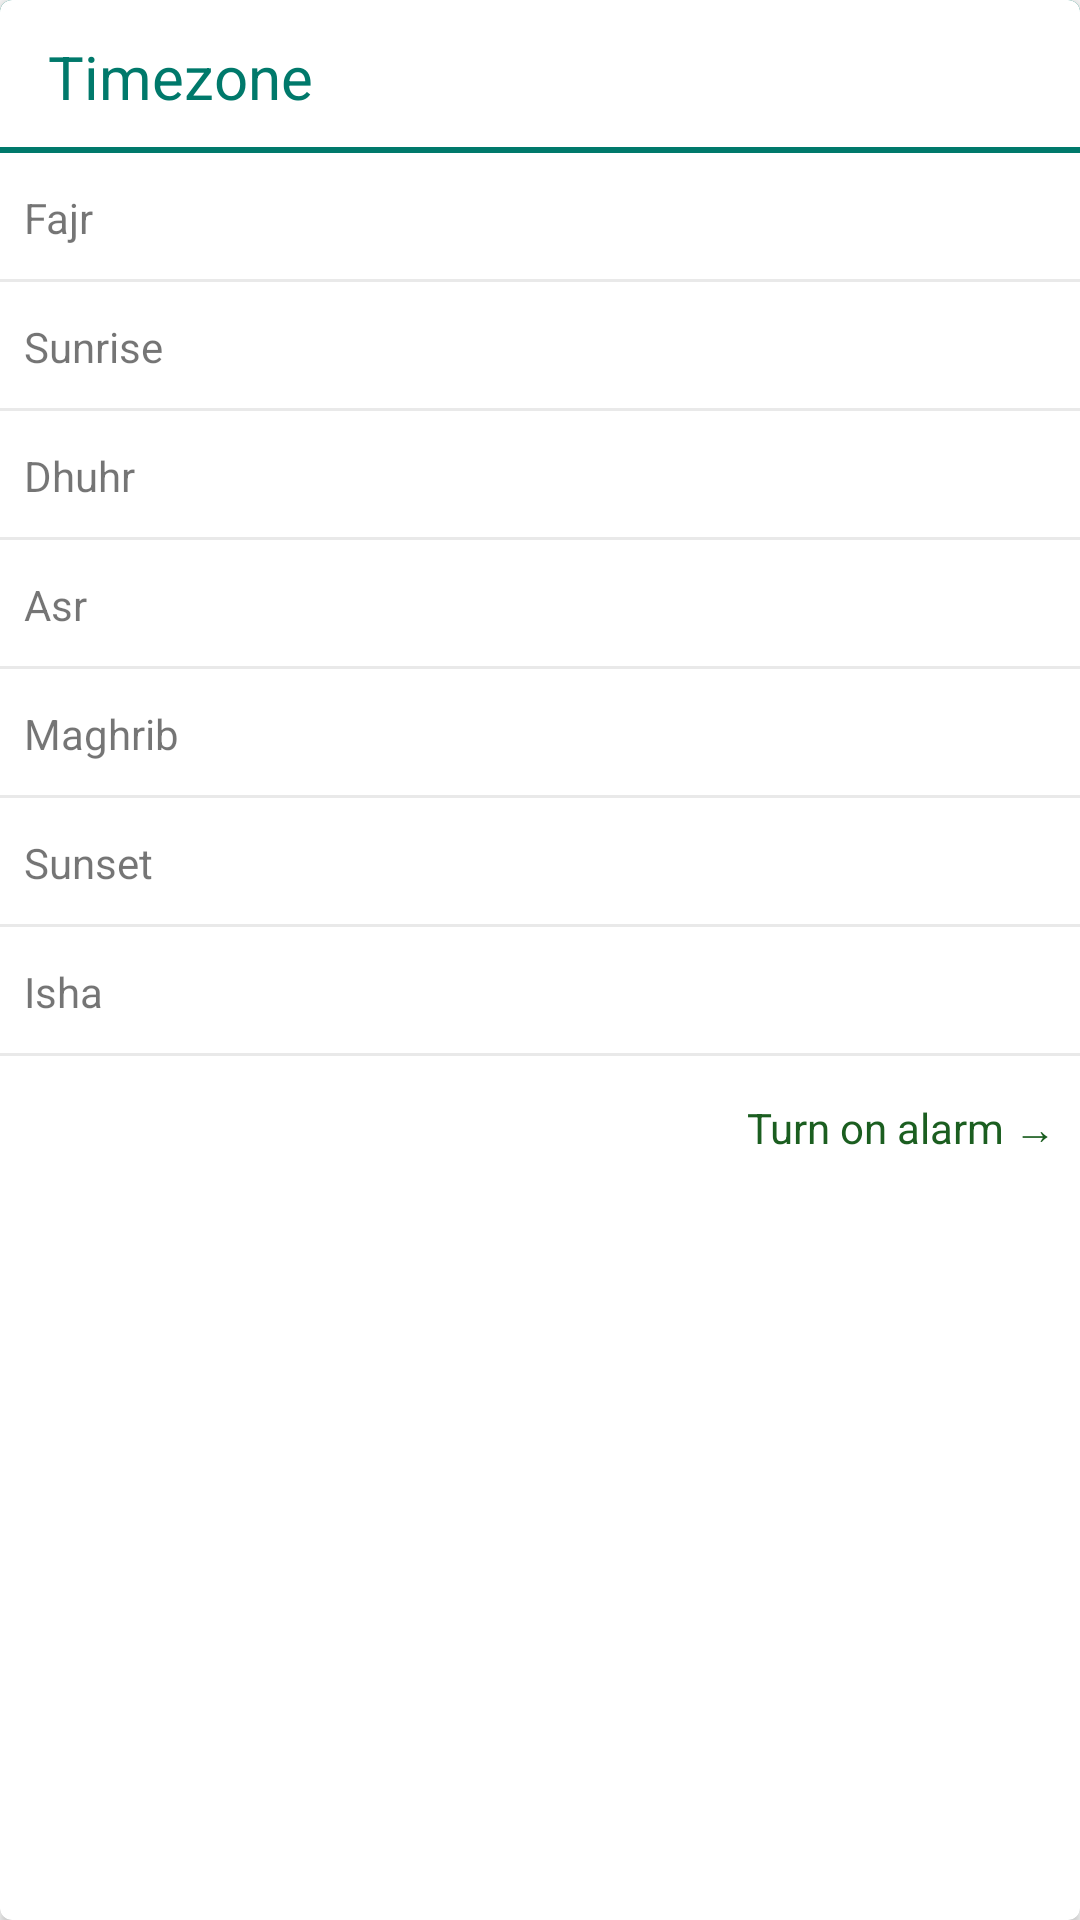

Android layout source for this screen:
<!-- AndroidManifest.xml: application theme AppTheme.Teal -->
<!-- res/layout/prayer_times.xml -->
<?xml version="1.0" encoding="utf-8"?>
<android.support.v7.widget.CardView
    android:id="@+id/card_view"
    xmlns:android="http://schemas.android.com/apk/res/android"
    xmlns:card_view="http://schemas.android.com/apk/res-auto"
    android:layout_width="match_parent"
    android:layout_height="wrap_content"
    android:layout_gravity="center"
    card_view:cardCornerRadius="4dp">
    <ScrollView
        android:layout_width="match_parent"
        android:layout_height="wrap_content">

    <LinearLayout
        android:layout_width="match_parent"
        android:layout_height="wrap_content"
        android:orientation="vertical">

        <include layout="@layout/view_card_title"/>

        <LinearLayout
            style="@style/Widget.TimeRow.Separator"
            android:layout_width="match_parent"
            android:layout_height="wrap_content"
            android:orientation="horizontal">

            <TextView
                android:layout_width="0dp"
                android:layout_height="wrap_content"
                android:layout_weight="1"
                android:gravity="center_vertical"
                android:text="@string/fajr"/>

            <TextView
                android:id="@+id/fajr"
                android:layout_width="0dp"
                android:layout_height="wrap_content"
                android:layout_weight="1"
                android:gravity="end"
                android:tag="@string/fajr"/>

        </LinearLayout>

        <LinearLayout
            style="@style/Widget.TimeRow.Separator"
            android:layout_width="match_parent"
            android:layout_height="wrap_content"
            android:orientation="horizontal">

            <TextView
                android:layout_width="0dp"
                android:layout_height="wrap_content"
                android:layout_weight="1"
                android:gravity="center_vertical"
                android:text="@string/sunrise"/>

            <TextView
                android:id="@+id/sunrise"
                android:layout_width="0dp"
                android:layout_height="wrap_content"
                android:layout_weight="1"
                android:gravity="end"
                android:tag="@string/sunrise"/>
        </LinearLayout>

        <LinearLayout
            style="@style/Widget.TimeRow.Separator"
            android:layout_width="match_parent"
            android:layout_height="wrap_content"
            android:orientation="horizontal">

            <TextView
                android:layout_width="0dp"
                android:layout_height="wrap_content"
                android:layout_weight="1"
                android:gravity="center_vertical"
                android:text="@string/dhuhr"/>

            <TextView
                android:id="@+id/dhuhr"
                android:layout_width="0dp"
                android:layout_height="wrap_content"
                android:layout_weight="1"
                android:gravity="end"
                android:tag="@string/dhuhr"/>
        </LinearLayout>

        <LinearLayout
            style="@style/Widget.TimeRow.Separator"
            android:layout_width="match_parent"
            android:layout_height="wrap_content"
            android:orientation="horizontal">

            <TextView
                android:layout_width="0dp"
                android:layout_height="wrap_content"
                android:layout_weight="1"
                android:gravity="center_vertical"
                android:text="@string/asr"/>

            <TextView
                android:id="@+id/asr"
                android:layout_width="0dp"
                android:layout_height="wrap_content"
                android:layout_weight="1"
                android:gravity="end"
                android:tag="@string/asr"/>
        </LinearLayout>

        <LinearLayout
            style="@style/Widget.TimeRow.Separator"
            android:layout_width="match_parent"
            android:layout_height="wrap_content"
            android:orientation="horizontal">

            <TextView
                android:layout_width="0dp"
                android:layout_height="wrap_content"
                android:layout_weight="1"
                android:gravity="center_vertical"
                android:text="@string/maghrib"/>

            <TextView
                android:id="@+id/maghrib"
                android:layout_width="0dp"
                android:layout_height="wrap_content"
                android:layout_weight="1"
                android:gravity="end"
                android:tag="@string/maghrib"/>
        </LinearLayout>

        <LinearLayout
            style="@style/Widget.TimeRow.Separator"
            android:layout_width="match_parent"
            android:layout_height="wrap_content"
            android:orientation="horizontal">

            <TextView
                android:layout_width="0dp"
                android:layout_height="wrap_content"
                android:layout_weight="1"
                android:gravity="center_vertical"
                android:text="@string/sunset"/>

            <TextView
                android:id="@+id/sunset"
                android:layout_width="0dp"
                android:layout_height="wrap_content"
                android:layout_weight="1"
                android:gravity="end"
                android:tag="@string/sunset"/>
        </LinearLayout>

        <LinearLayout
            style="@style/Widget.TimeRow.Separator"
            android:layout_width="match_parent"
            android:layout_height="wrap_content"
            android:orientation="horizontal">

            <TextView
                android:layout_width="0dp"
                android:layout_height="wrap_content"
                android:layout_weight="1"
                android:gravity="center_vertical"
                android:text="Isha"/>

            <TextView
                android:id="@+id/isha"
                android:layout_width="0dp"
                android:layout_height="wrap_content"
                android:layout_weight="1"
                android:gravity="end"
                android:tag="Isha"/>
        </LinearLayout>

        <TextView
            android:id="@+id/alarm"
            android:layout_width="match_parent"
            android:layout_height="48dp"
            android:gravity="center_vertical|end"
            android:paddingRight="@dimen/space"
            android:text="@string/button_alarm_on"
            android:textColor="@color/button_text_light"/>
    </LinearLayout>
    </ScrollView>

</android.support.v7.widget.CardView>
<!-- res/layout/view_card_title.xml (included above) -->
<?xml version="1.0" encoding="utf-8"?>
<LinearLayout
    style="@style/Widget.CardTitle"
    xmlns:android="http://schemas.android.com/apk/res/android"
    android:layout_width="match_parent"
    android:layout_height="wrap_content"
    android:orientation="horizontal">

    <TextView
        android:id="@+id/card_title"
        style="@style/Widget.CardTitle.Text"
        android:layout_width="match_parent"
        android:layout_height="wrap_content"
        android:gravity="center_vertical"
        android:text="Timezone"/>

</LinearLayout>
<!-- resources referenced by this layout -->
<resources>
  <dimen name="space">8dp</dimen>
  <string name="asr">Asr</string>
  <string name="button_alarm_on">Turn on alarm \u2192</string>
  <string name="dhuhr">Dhuhr</string>
  <string name="fajr">Fajr</string>
  <string name="maghrib">Maghrib</string>
  <string name="sunrise">Sunrise</string>
  <string name="sunset">Sunset</string>
  <style name="Widget.CardTitle" parent="android:Widget">
          <item name="android:paddingLeft">16dp</item>
          <item name="android:paddingRight">16dp</item>
          <item name="android:paddingTop">12dp</item>
          <item name="android:paddingBottom">12dp</item>
          <item name="android:orientation">horizontal</item>
          <item name="android:background">?attr/cardTitleBackground</item>
      </style>
  <style name="Widget.CardTitle.Text" parent="android:Widget">
          <item name="android:textSize">20sp</item>
          <item name="android:textColor">?attr/colorPrimaryDark</item>
      </style>
  <style name="Widget.TimeRow.Separator" parent="Widget.TimeRow">
          <item name="android:background">?attr/rowWithSeparatorBackground</item>
      </style>
  <style name="Widget.TimeRow" parent="android:Widget">
          <item name="android:paddingTop">12dp</item>
          <item name="android:paddingBottom">12dp</item>
          <item name="android:paddingRight">8dp</item>
          <item name="android:paddingLeft">8dp</item>
          <item name="android:textSize">12sp</item>
          <item name="android:textColor">?android:attr/textColorSecondary</item>
      </style>
  <style name="AppTheme" parent="Base.Theme.DesignDemo">
      </style>
  <color name="teal_primary_text">#212121</color>
  <color name="teal_primary">#009688</color>
  <color name="teal_primary_dark">#00796B</color>
  <color name="teal_accent">#4CAF50</color>
  <color name="teal_separator">#4DB6B6B6</color>
  <!-- drawable bg_card_title_teal_light (drawable) -->
  <?xml version="1.0" encoding="utf-8"?>
  <layer-list xmlns:android="http://schemas.android.com/apk/res/android">
  
      <item>
          <shape android:shape="rectangle">
              <solid android:color="@color/teal_primary_dark" />
          </shape>
      </item>
      <item android:bottom="2dp">
          <shape android:shape="rectangle">
              <solid android:color="@color/cardview_light_background" />
          </shape>
      </item>
  </layer-list>
  <style name="Base.Theme.DesignDemo" parent="Theme.AppCompat.Light.NoActionBar">
          <item name="colorPrimary">@color/green_primary</item>
          <item name="colorPrimaryDark">@color/green_primary_dark</item>
          <item name="colorAccent">@color/green_accent</item>
          
          <item name="separatorColor">@color/separator</item>
          <item name="cardViewBackgroundColor">@color/cardview_light_background</item>
          <item name="buttonTextColor">@color/button_text_light</item>
          <item name="cardTitleBackground">@drawable/bg_card_title_light</item>
          <item name="rowWithSeparatorBackground">@drawable/bg_table_row_light</item>
      </style>
  <color name="green_primary">#4CAF50</color>
  <color name="green_primary_dark">#1B5E20</color>
  <color name="green_accent">#B9F6CA</color>
  <color name="separator">#EFEFEF</color>
</resources>
